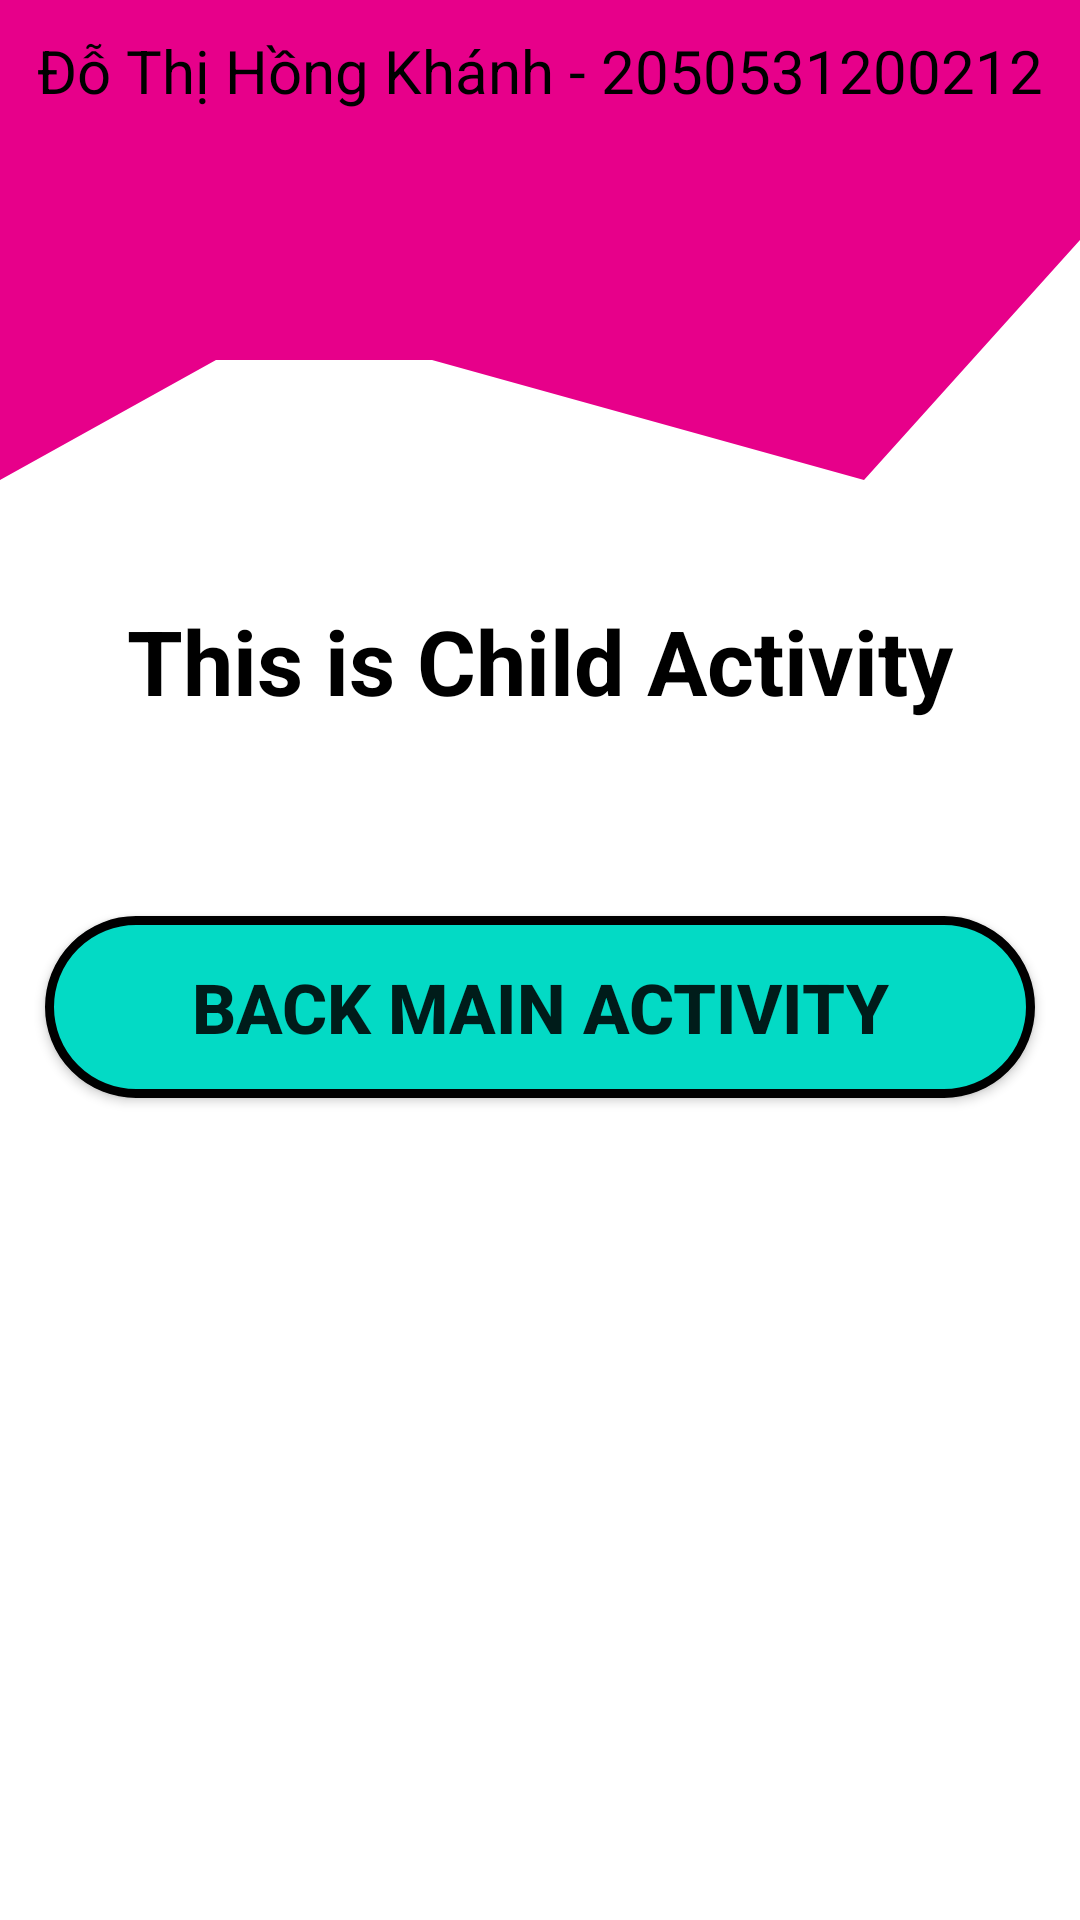

Write the Android layout XML for this screen, with the resource values it uses.
<!-- AndroidManifest.xml: application theme Theme.Tuan3_taoVaDiChuyenActivity -->
<!-- res/layout/activity_child.xml -->
<?xml version="1.0" encoding="utf-8"?>
<RelativeLayout xmlns:android="http://schemas.android.com/apk/res/android"
    android:layout_width="match_parent"
    android:layout_height="match_parent">
    <LinearLayout
        android:layout_width="match_parent"
        android:orientation="vertical"
        android:layout_height="wrap_content">
        <LinearLayout
            android:layout_width="match_parent"
            android:layout_height="200dp"
            android:layout_centerHorizontal="true"
            android:background="@drawable/ic_wave__6_">
            <TextView
                android:layout_width="match_parent"
                android:layout_height="wrap_content"
                android:text="Đỗ Thị Hồng Khánh - 2050531200212"
                android:gravity="center"
                android:layout_marginTop="10dp"
                android:textSize="20dp"
                android:textColor="@color/black"></TextView>

        </LinearLayout>
        <LinearLayout
            android:layout_width="match_parent"
            android:layout_height="wrap_content">
            <TextView
                android:layout_width="match_parent"
                android:layout_height="match_parent"
                android:text="This is Child Activity"
                android:gravity="center"
                android:textSize="30dp"
                android:textColor="@color/black"
                android:textStyle="bold">

            </TextView>
        </LinearLayout>
        <LinearLayout
            android:layout_width="match_parent"
            android:layout_height="wrap_content"
            android:orientation="vertical"
            android:layout_marginTop="50dp">
            <Button
                android:id="@+id/btnBacktoMainActivity"
                android:layout_width="match_parent"
                android:layout_height="wrap_content"
                android:text="Back Main Activity"
                android:layout_margin="15dp"
                android:gravity="center"
                android:textSize="23dp"
                android:textStyle="bold"
                android:padding="15dp"
                android:background="@drawable/boder"
                />
        </LinearLayout>
    </LinearLayout>
</RelativeLayout>
<!-- resources referenced by this layout -->
<resources>
  <!-- drawable boder (drawable) -->
  <?xml version="1.0" encoding="utf-8"?>
  <shape xmlns:android="http://schemas.android.com/apk/res/android">
      <stroke
          android:width="3dip"
          android:color="@color/black" />
      <corners android:radius="30dp" />
      <solid
          android:color="@color/teal_200" />
  </shape>
  <!-- drawable ic_wave__6_ (drawable) -->
  <vector xmlns:android="http://schemas.android.com/apk/res/android"
      android:width="1440dp"
      android:height="320dp"
      android:viewportWidth="1440"
      android:viewportHeight="320">
    <path
        android:pathData="M0,256L288,192L576,192L864,224L1152,256L1440,128L1440,0L1152,0L864,0L576,0L288,0L0,0Z"
        android:fillColor="#e7008a"/>
  </vector>
  <style name="Theme.Tuan3_taoVaDiChuyenActivity" parent="Theme.MaterialComponents.DayNight.DarkActionBar">
          
          <item name="colorPrimary">@color/purple_500</item>
          <item name="colorPrimaryVariant">@color/purple_700</item>
          <item name="colorOnPrimary">@color/white</item>
          
          <item name="colorSecondary">@color/teal_200</item>
          <item name="colorSecondaryVariant">@color/teal_700</item>
          <item name="colorOnSecondary">@color/black</item>
          
          <item name="android:statusBarColor" tools:targetApi="l">?attr/colorPrimaryVariant</item>
          
      </style>
  <!-- not gathered from this repository: default colours our renderer supplied (Android Studio template values) -->
  <color name="purple_500">#FF6200EE</color>
  <color name="purple_700">#FF3700B3</color>
  <color name="teal_200">#FF03DAC5</color>
  <color name="teal_700">#FF018786</color>
  <color name="black">#FF000000</color>
  <color name="white">#FFFFFFFF</color>
</resources>
